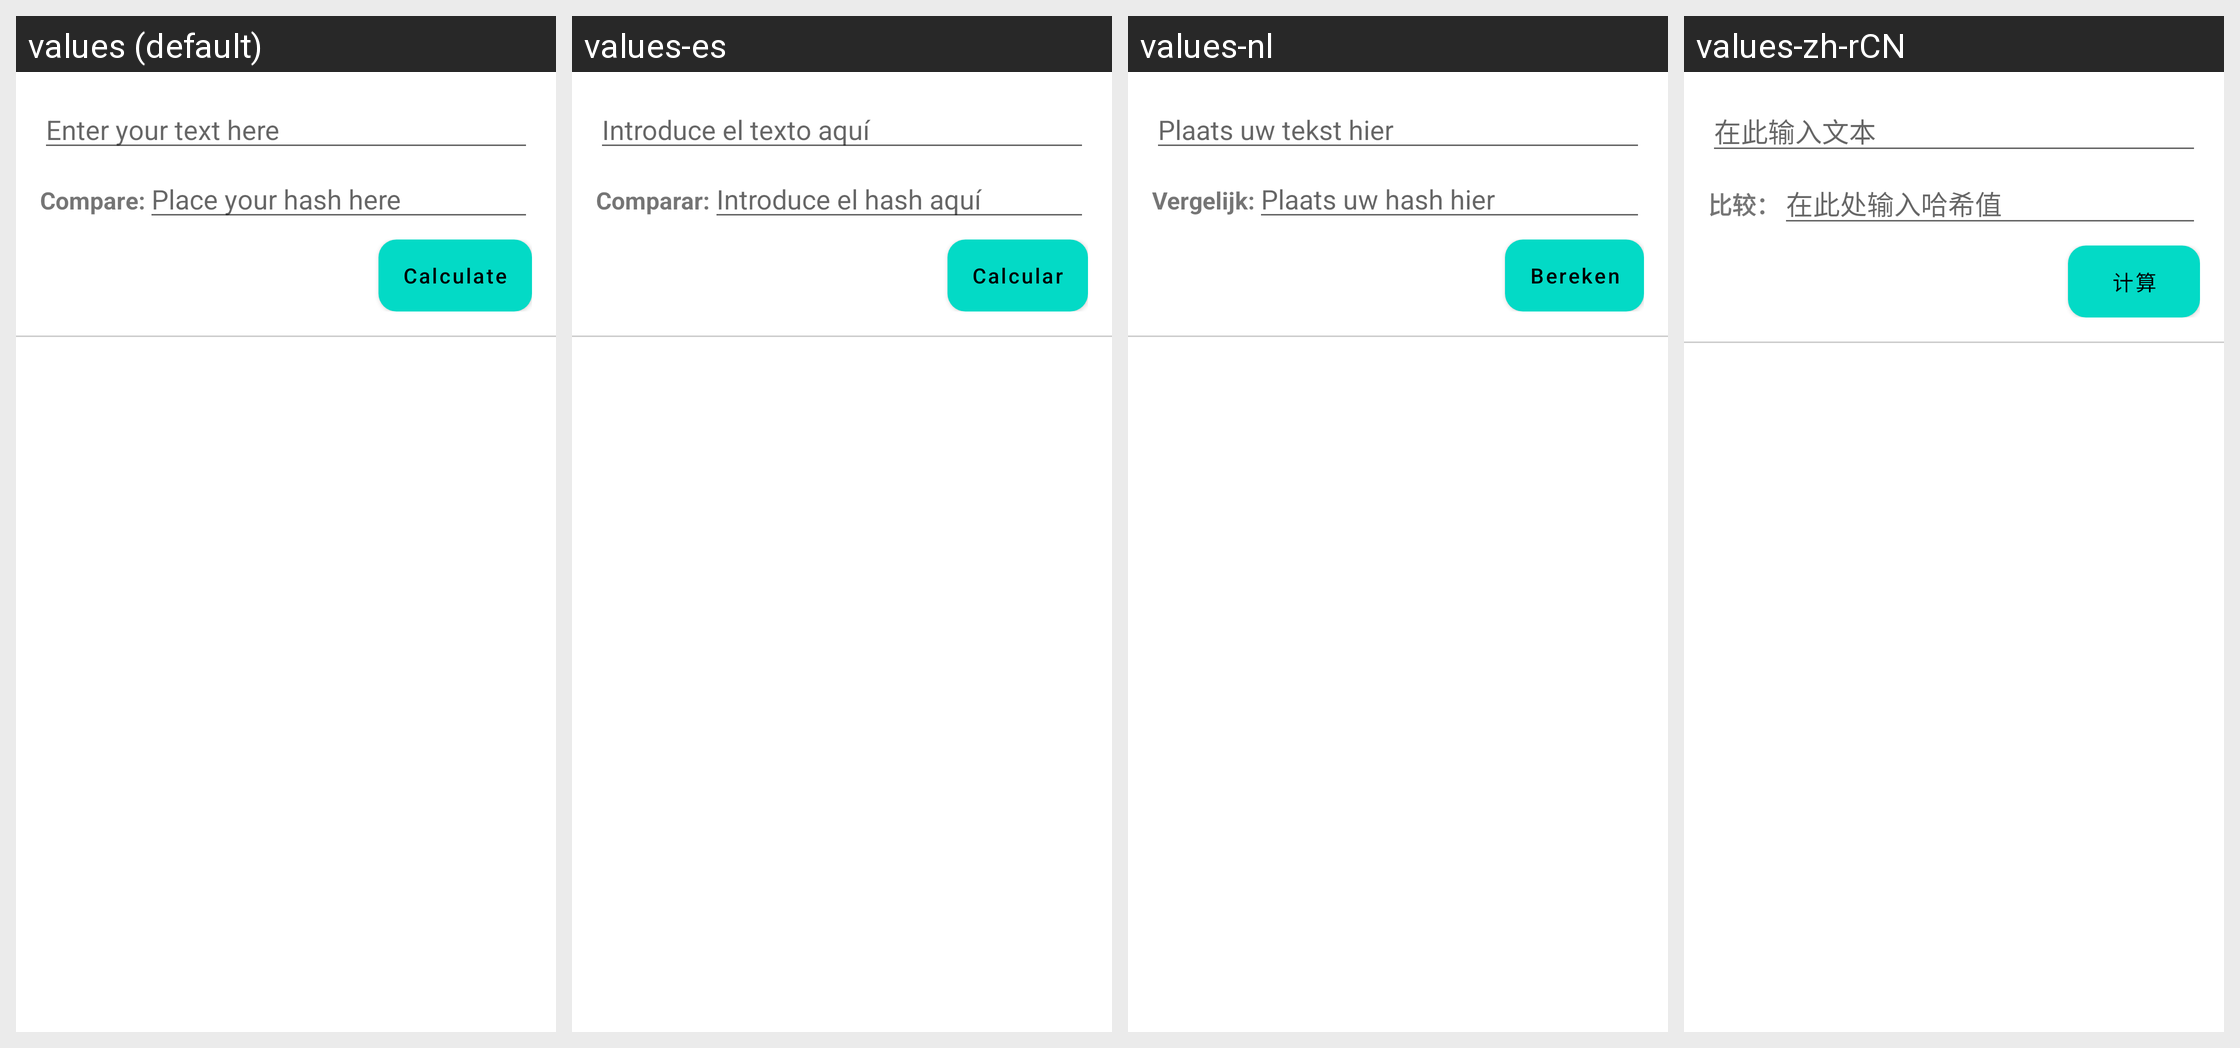

This grid shows one Android layout under several languages. Give, for every string resource on the screen, its name, the default text and each shown locale's text.
Android screen res/layout/content_text.xml rendered under 4 locales, left to right: values (default), values-es, values-nl, values-zh-rCN. Device: Nexus 5 (rendered at 1080×1920; each locale shown at half size, 540×960, under a caption strip naming it); theme Theme.DeadHash.
Other locales in the repository, not shown: values-de, values-fr, values-it, values-kk, values-pt-rBR, values-ru.
Strings drawn on this screen, with the default value and each locale's value (text and hints the layout hard-codes, and strings that could not be matched under every locale, appear in the picture but are not listed):

text_content_hint
  values: Enter your text here
  values-es: Introduce el texto aquí
  values-nl: Plaats uw tekst hier
  values-zh-rCN: 在此输入文本

text_compare
  values: Compare:
  values-es: Comparar:
  values-nl: Vergelijk:
  values-zh-rCN: 比较：

text_compare_hint
  values: Place your hash here
  values-es: Introduce el hash aquí
  values-nl: Plaats uw hash hier
  values-zh-rCN: 在此处输入哈希值

button_generate
  values: Calculate
  values-es: Calcular
  values-nl: Bereken
  values-zh-rCN: 计算
